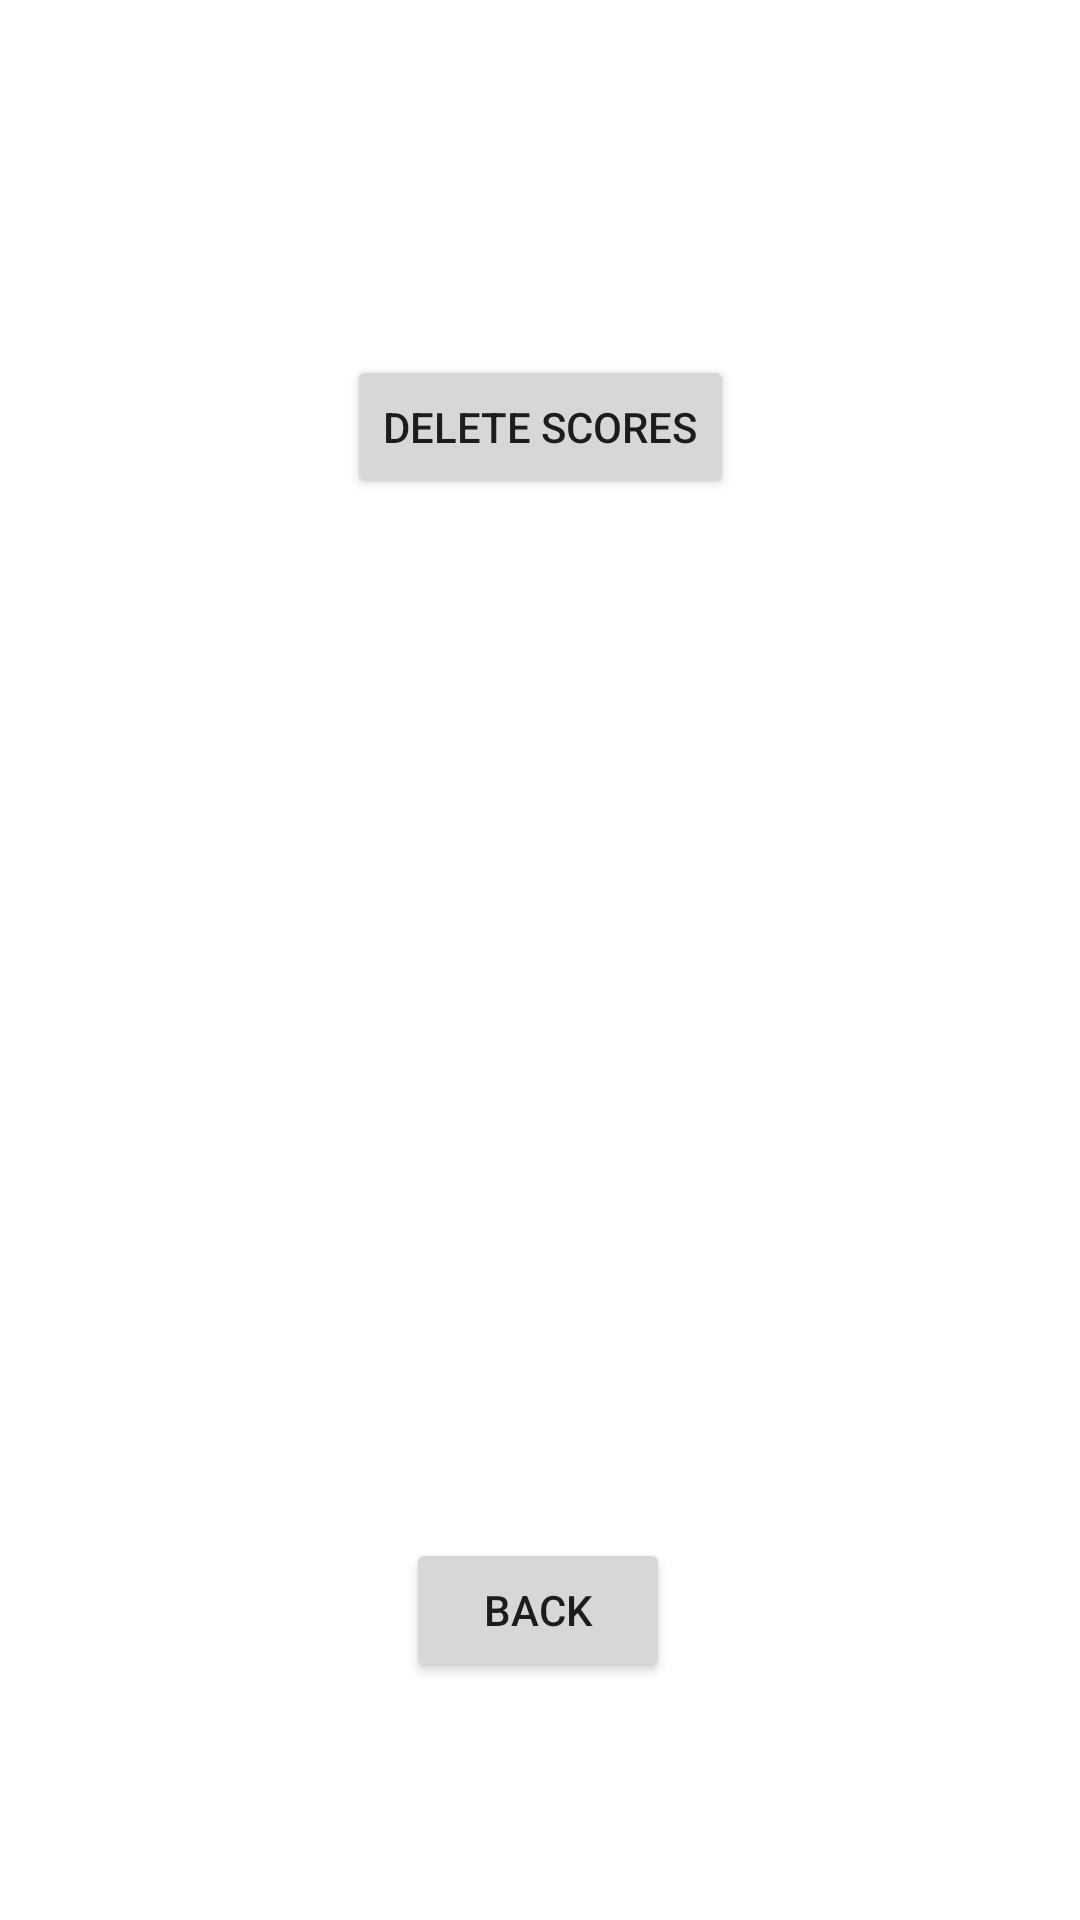

Write the Android layout XML for this screen, with the resource values it uses.
<!-- AndroidManifest.xml: application theme Theme.Pacman -->
<!-- res/layout/activity_options.xml -->
<?xml version="1.0" encoding="utf-8"?>
<androidx.constraintlayout.widget.ConstraintLayout xmlns:android="http://schemas.android.com/apk/res/android"
    xmlns:app="http://schemas.android.com/apk/res-auto"
    xmlns:tools="http://schemas.android.com/tools"
    android:layout_width="match_parent"
    android:layout_height="match_parent"
    tools:context=".OptionsActivity">

    <Button
        android:id="@+id/deleteScoreButton"
        android:layout_width="wrap_content"
        android:layout_height="wrap_content"
        android:text="Delete Scores"
        app:layout_constraintBottom_toBottomOf="parent"
        app:layout_constraintEnd_toEndOf="parent"
        app:layout_constraintHorizontal_bias="0.5"
        app:layout_constraintStart_toStartOf="parent"
        app:layout_constraintTop_toTopOf="parent"
        app:layout_constraintVertical_bias="0.2" />

    <Button
        android:id="@+id/exitOptions"
        android:layout_width="wrap_content"
        android:layout_height="wrap_content"
        android:text="Back"
        app:layout_constraintBottom_toBottomOf="parent"
        app:layout_constraintEnd_toEndOf="parent"
        app:layout_constraintHorizontal_bias="0.498"
        app:layout_constraintStart_toStartOf="parent"
        app:layout_constraintTop_toBottomOf="@id/deleteScoreButton"
        app:layout_constraintVertical_bias="0.814" />
</androidx.constraintlayout.widget.ConstraintLayout>
<!-- resources referenced by this layout -->
<resources>
  <style name="Theme.Pacman" parent="Theme.MaterialComponents.DayNight.DarkActionBar">
          
          <item name="colorPrimary">@color/purple_500</item>
          <item name="colorPrimaryVariant">@color/purple_700</item>
          <item name="colorOnPrimary">@color/white</item>
          
          <item name="colorSecondary">@color/teal_200</item>
          <item name="colorSecondaryVariant">@color/teal_700</item>
          <item name="colorOnSecondary">@color/black</item>
          
          <item name="android:statusBarColor">?attr/colorPrimaryVariant</item>
          
      </style>
  <!-- not gathered from this repository: default colours our renderer supplied (Android Studio template values) -->
  <color name="purple_500">#FF6200EE</color>
  <color name="purple_700">#FF3700B3</color>
  <color name="teal_200">#FF03DAC5</color>
  <color name="teal_700">#FF018786</color>
  <color name="black">#FF000000</color>
  <color name="white">#FFFFFFFF</color>
</resources>
